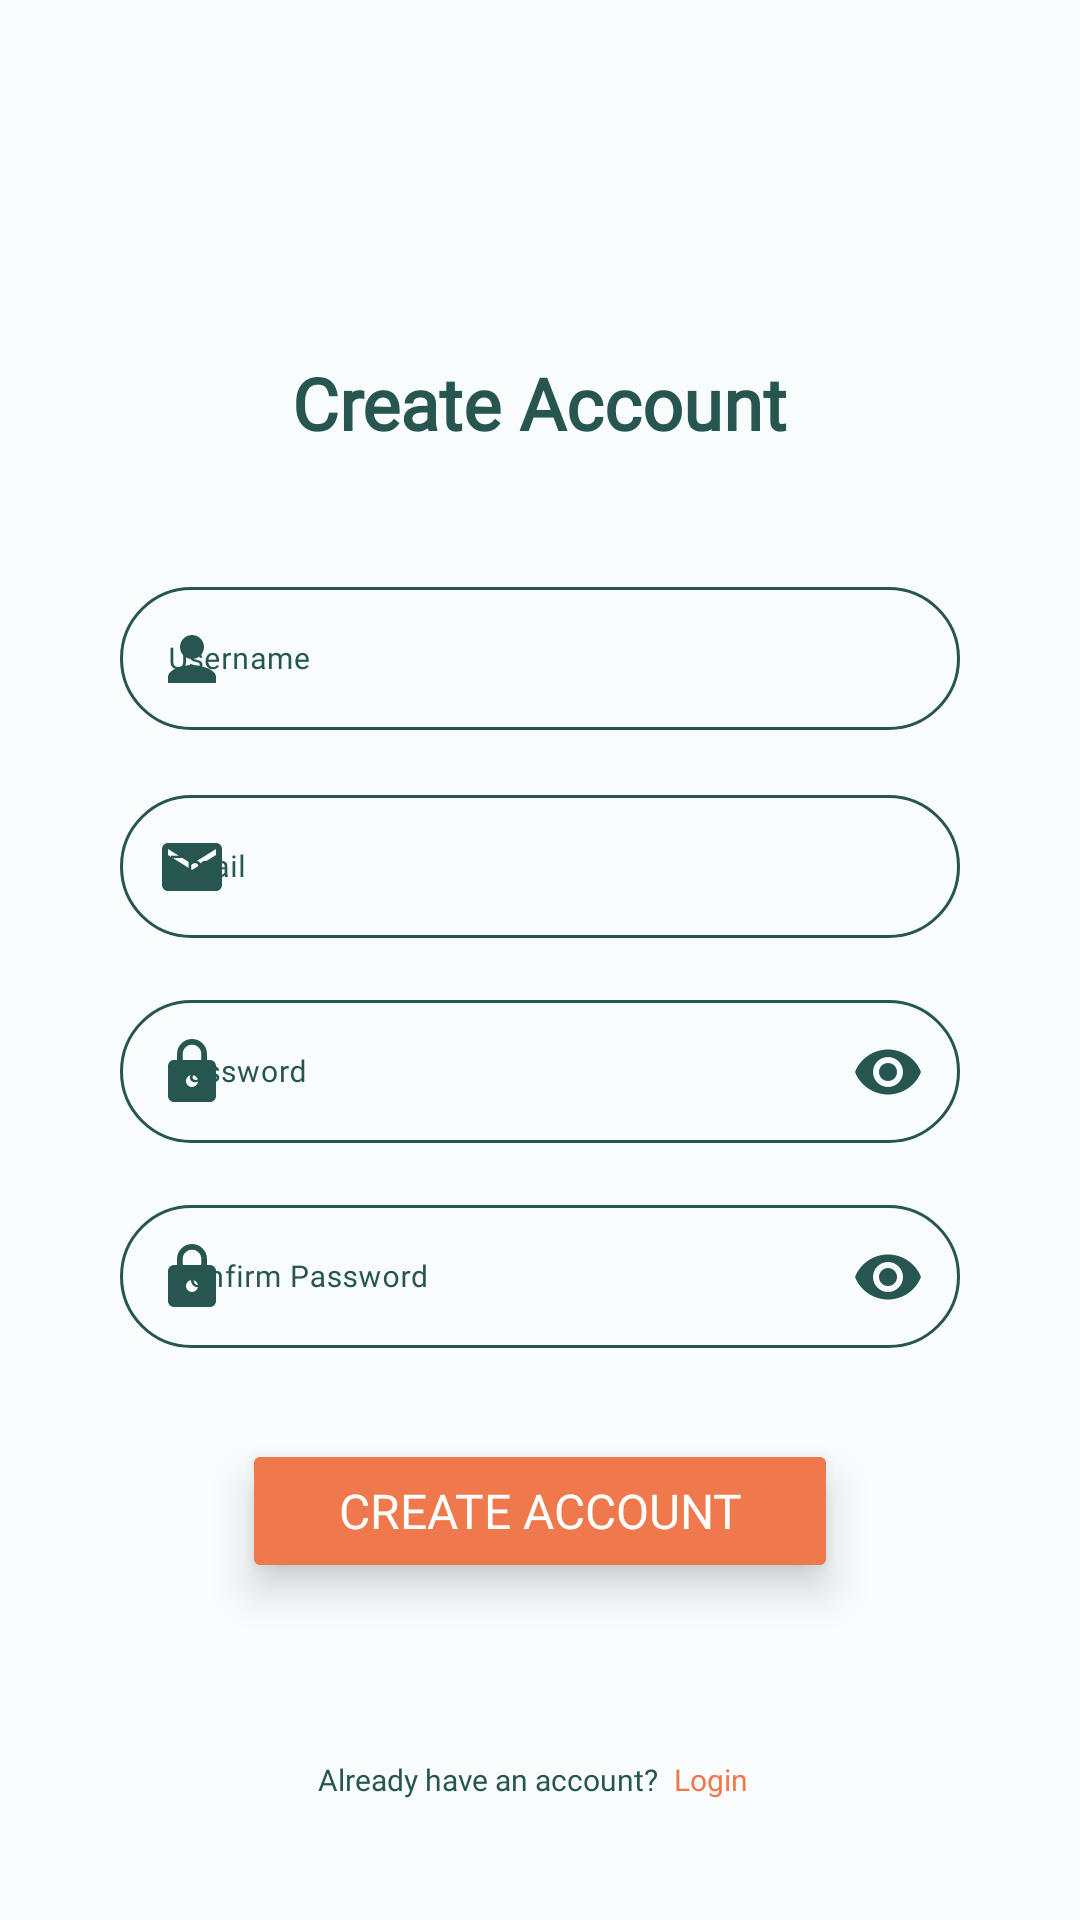

Reconstruct the res/layout file that produces this screen, plus the resources it refers to.
<!-- AndroidManifest.xml: application theme Theme.Project_CM -->
<!-- res/layout/register_fragment.xml -->
<?xml version="1.0" encoding="utf-8"?>
<FrameLayout xmlns:android="http://schemas.android.com/apk/res/android"
    xmlns:app="http://schemas.android.com/apk/res-auto"
    xmlns:tools="http://schemas.android.com/tools"
    android:layout_width="match_parent"
    android:layout_height="match_parent"
    android:background="@color/white_background">

    <androidx.constraintlayout.widget.ConstraintLayout
        android:layout_width="match_parent"
        android:layout_height="match_parent">

        <TextView
            android:layout_width="wrap_content"
            android:layout_height="wrap_content"
            android:text="@string/create_account_header"
            android:textSize="@dimen/medium_24"
            android:fontFamily="@font/poppins_medium"
            android:textStyle="bold"
            android:textColor="@color/green_400"
            android:layout_marginBottom="40dp"
            app:layout_constraintEnd_toEndOf="parent"
            app:layout_constraintStart_toStartOf="parent"
            app:layout_constraintBottom_toTopOf="@+id/box"/>

        <androidx.constraintlayout.widget.ConstraintLayout
            android:id="@+id/box"
            android:layout_width="match_parent"
            android:layout_height="wrap_content"
            android:layout_marginHorizontal="40dp"
            app:layout_constraintBottom_toBottomOf="parent"
            app:layout_constraintEnd_toEndOf="parent"
            app:layout_constraintStart_toStartOf="parent"
            app:layout_constraintTop_toTopOf="parent">

            
            <com.google.android.material.textfield.TextInputLayout
                android:id="@+id/usernameRegisterLayout"
                android:layout_width="match_parent"
                android:layout_height="wrap_content"
                android:hint="@string/create_account_username_hint"
                android:textColorHint="@color/green_400"
                app:startIconTint="@color/green_400"
                app:boxCornerRadiusBottomEnd="30dp"
                app:boxCornerRadiusBottomStart="30dp"
                app:boxCornerRadiusTopEnd="30dp"
                app:boxCornerRadiusTopStart="30dp"
                app:boxStrokeColor="@color/green_400"
                app:counterTextColor="@color/green_400"
                app:layout_constraintEnd_toEndOf="parent"
                app:layout_constraintStart_toStartOf="parent"
                app:layout_constraintTop_toTopOf="parent"
                app:startIconDrawable="@drawable/user"
                android:backgroundTint="@color/green_400">

                <com.google.android.material.textfield.TextInputEditText
                    android:id="@+id/usernameRegister"
                    android:layout_width="match_parent"
                    android:layout_height="wrap_content"
                    android:textSize="@dimen/xsmall_10"
                    android:textColor="@color/green_400"/>

            </com.google.android.material.textfield.TextInputLayout>
            

            
            <com.google.android.material.textfield.TextInputLayout
                android:id="@+id/emailRegisterLayout"
                android:layout_width="match_parent"
                android:layout_height="wrap_content"
                android:layout_marginTop="16dp"
                android:hint="@string/create_account_email_hint"
                android:textColorHint="@color/green_400"
                app:boxCornerRadiusBottomEnd="30dp"
                app:boxCornerRadiusBottomStart="30dp"
                app:boxCornerRadiusTopEnd="30dp"
                app:boxCornerRadiusTopStart="30dp"
                app:boxStrokeColor="@color/green_400"
                app:counterTextColor="@color/green_400"
                app:layout_constraintEnd_toEndOf="parent"
                app:layout_constraintStart_toStartOf="parent"
                app:layout_constraintTop_toBottomOf="@+id/usernameRegisterLayout"
                app:startIconDrawable="@drawable/mail"
                app:startIconTint="@color/green_400">

                <com.google.android.material.textfield.TextInputEditText
                    android:id="@+id/emailRegister"
                    android:layout_width="match_parent"
                    android:layout_height="wrap_content"
                    android:textSize="@dimen/xsmall_10"
                    android:textColor="@color/green_400"/>

            </com.google.android.material.textfield.TextInputLayout>
            

            
            <com.google.android.material.textfield.TextInputLayout
                android:id="@+id/passwordRegisterLayout"
                android:layout_width="match_parent"
                android:layout_height="wrap_content"
                android:layout_marginTop="15dp"
                android:hint="@string/create_account_password_hint"
                app:passwordToggleEnabled="true"
                android:textColorHint="@color/green_400"
                app:boxCornerRadiusBottomEnd="30dp"
                app:boxCornerRadiusBottomStart="30dp"
                app:boxCornerRadiusTopEnd="30dp"
                app:boxCornerRadiusTopStart="30dp"
                app:boxStrokeColor="@color/green_400"
                app:counterTextColor="@color/green_400"
                app:layout_constraintEnd_toEndOf="parent"
                app:layout_constraintStart_toStartOf="parent"
                app:layout_constraintTop_toBottomOf="@+id/emailRegisterLayout"
                app:startIconDrawable="@drawable/lock"
                app:startIconTint="@color/green_400"
                app:passwordToggleTint="@color/green_400">

                <com.google.android.material.textfield.TextInputEditText
                    android:id="@+id/passwordRegister"
                    android:layout_width="match_parent"
                    android:layout_height="wrap_content"
                    android:inputType="textPassword"
                    android:textSize="@dimen/xsmall_10"
                    android:textColor="@color/green_400"
                    />

            </com.google.android.material.textfield.TextInputLayout>
            

            
            <com.google.android.material.textfield.TextInputLayout
                android:id="@+id/confirmPasswordLayout"
                android:layout_width="match_parent"
                android:layout_height="wrap_content"
                android:layout_marginTop="15dp"
                android:hint="@string/create_account_confirm_password_hint"
                app:passwordToggleEnabled="true"
                android:textColorHint="@color/green_400"
                app:boxCornerRadiusBottomEnd="30dp"
                app:boxCornerRadiusBottomStart="30dp"
                app:boxCornerRadiusTopEnd="30dp"
                app:boxCornerRadiusTopStart="30dp"
                app:boxStrokeColor="@color/green_400"
                app:counterTextColor="@color/green_400"
                app:layout_constraintEnd_toEndOf="parent"
                app:layout_constraintStart_toStartOf="parent"
                app:layout_constraintTop_toBottomOf="@+id/passwordRegisterLayout"
                app:startIconDrawable="@drawable/lock"
                app:startIconTint="@color/green_400"
                app:passwordToggleTint="@color/green_400">

                <com.google.android.material.textfield.TextInputEditText
                    android:id="@+id/confirmPasswordRegister"
                    android:layout_width="match_parent"
                    android:layout_height="wrap_content"
                    android:inputType="textPassword"
                    android:textSize="@dimen/xsmall_10"
                    android:textColor="@color/green_400"
                    />

            </com.google.android.material.textfield.TextInputLayout>
            

        </androidx.constraintlayout.widget.ConstraintLayout>

        <Button
            android:id="@+id/registerButton"
            android:layout_width="wrap_content"
            android:layout_height="wrap_content"
            android:layout_marginTop="30dp"
            android:backgroundTint="@color/orange_300"
            android:elevation="8dp"
            android:stateListAnimator="@null"
            android:text="@string/create_account"
            android:textColor="@color/white"
            android:textSize="@dimen/small_16"
            android:paddingVertical="10dp"
            android:paddingHorizontal="32dp"
            app:layout_constraintEnd_toEndOf="parent"
            app:layout_constraintStart_toStartOf="parent"
            app:layout_constraintTop_toBottomOf="@+id/box" />

        <LinearLayout
            android:layout_width="wrap_content"
            android:layout_height="wrap_content"
            android:orientation="horizontal"
            android:layout_marginBottom="40dp"
            app:layout_constraintEnd_toEndOf="parent"
            app:layout_constraintStart_toStartOf="parent"
            app:layout_constraintBottom_toBottomOf="parent">

            <TextView
                android:layout_width="wrap_content"
                android:layout_height="wrap_content"
                android:text="@string/create_account_already_have_account"
                android:textColor="@color/green_400"
                android:textSize="@dimen/xsmall_10"
                android:layout_marginEnd="5dp"
                app:layout_constraintEnd_toEndOf="parent"
                app:layout_constraintStart_toStartOf="parent" />

            <TextView
                android:id="@+id/backButton"
                android:layout_width="wrap_content"
                android:layout_height="wrap_content"
                android:text="@string/create_account_login"
                android:textSize="@dimen/xsmall_10"
                android:textColor="@color/orange_300"
                android:layout_marginEnd="5dp"
                app:layout_constraintEnd_toEndOf="parent"
                app:layout_constraintStart_toStartOf="parent" />

        </LinearLayout>



    </androidx.constraintlayout.widget.ConstraintLayout>
</FrameLayout>
<!-- resources referenced by this layout -->
<resources>
  <color name="green_400">#26564F</color>
  <color name="orange_300">#EF794C</color>
  <color name="white">#FFFFFFFF</color>
  <color name="white_background">#F8FCFC</color>
  <dimen name="medium_24">24sp</dimen>
  <dimen name="small_16">16sp</dimen>
  <dimen name="xsmall_10">10sp</dimen>
  <!-- drawable lock (drawable) -->
  <vector android:height="24dp" android:tint="#26564F"
      android:viewportHeight="24" android:viewportWidth="24"
      android:width="24dp" xmlns:android="http://schemas.android.com/apk/res/android">
      <path android:fillColor="@android:color/white" android:pathData="M18,8h-1L17,6c0,-2.76 -2.24,-5 -5,-5S7,3.24 7,6v2L6,8c-1.1,0 -2,0.9 -2,2v10c0,1.1 0.9,2 2,2h12c1.1,0 2,-0.9 2,-2L20,10c0,-1.1 -0.9,-2 -2,-2zM12,17c-1.1,0 -2,-0.9 -2,-2s0.9,-2 2,-2 2,0.9 2,2 -0.9,2 -2,2zM15.1,8L8.9,8L8.9,6c0,-1.71 1.39,-3.1 3.1,-3.1 1.71,0 3.1,1.39 3.1,3.1v2z"/>
  </vector>
  <!-- drawable mail (drawable) -->
  <vector android:height="24dp" android:tint="#26564F"
      android:viewportHeight="24" android:viewportWidth="24"
      android:width="24dp" xmlns:android="http://schemas.android.com/apk/res/android">
      <path android:fillColor="@android:color/white" android:pathData="M20,4L4,4c-1.1,0 -1.99,0.9 -1.99,2L2,18c0,1.1 0.9,2 2,2h16c1.1,0 2,-0.9 2,-2L22,6c0,-1.1 -0.9,-2 -2,-2zM20,8l-8,5 -8,-5L4,6l8,5 8,-5v2z"/>
  </vector>
  <!-- drawable user (drawable) -->
  <vector android:height="24dp" android:tint="#26564F"
      android:viewportHeight="24" android:viewportWidth="24"
      android:width="24dp" xmlns:android="http://schemas.android.com/apk/res/android">
      <path android:fillColor="@color/green_400" android:pathData="M12,12c2.21,0 4,-1.79 4,-4s-1.79,-4 -4,-4 -4,1.79 -4,4 1.79,4 4,4zM12,14c-2.67,0 -8,1.34 -8,4v2h16v-2c0,-2.66 -5.33,-4 -8,-4z"/>
  </vector>
  <string name="create_account">Create account</string>
  <string name="create_account_already_have_account">Already have an account?</string>
  <string name="create_account_confirm_password_hint">Confirm Password</string>
  <string name="create_account_email_hint">Email</string>
  <string name="create_account_header">Create Account</string>
  <string name="create_account_login">Login</string>
  <string name="create_account_password_hint">Password</string>
  <string name="create_account_username_hint">Username</string>
  <style name="Theme.Project_CM" parent="Base.Theme.Project_CM" />
  <style name="Base.Theme.Project_CM" parent="Theme.Material3.DayNight.NoActionBar">
          
          
          <item name="colorPrimary">@color/green_400</item>
          <item name="fontFamily">@font/poppins_regular</item>
      </style>
</resources>
